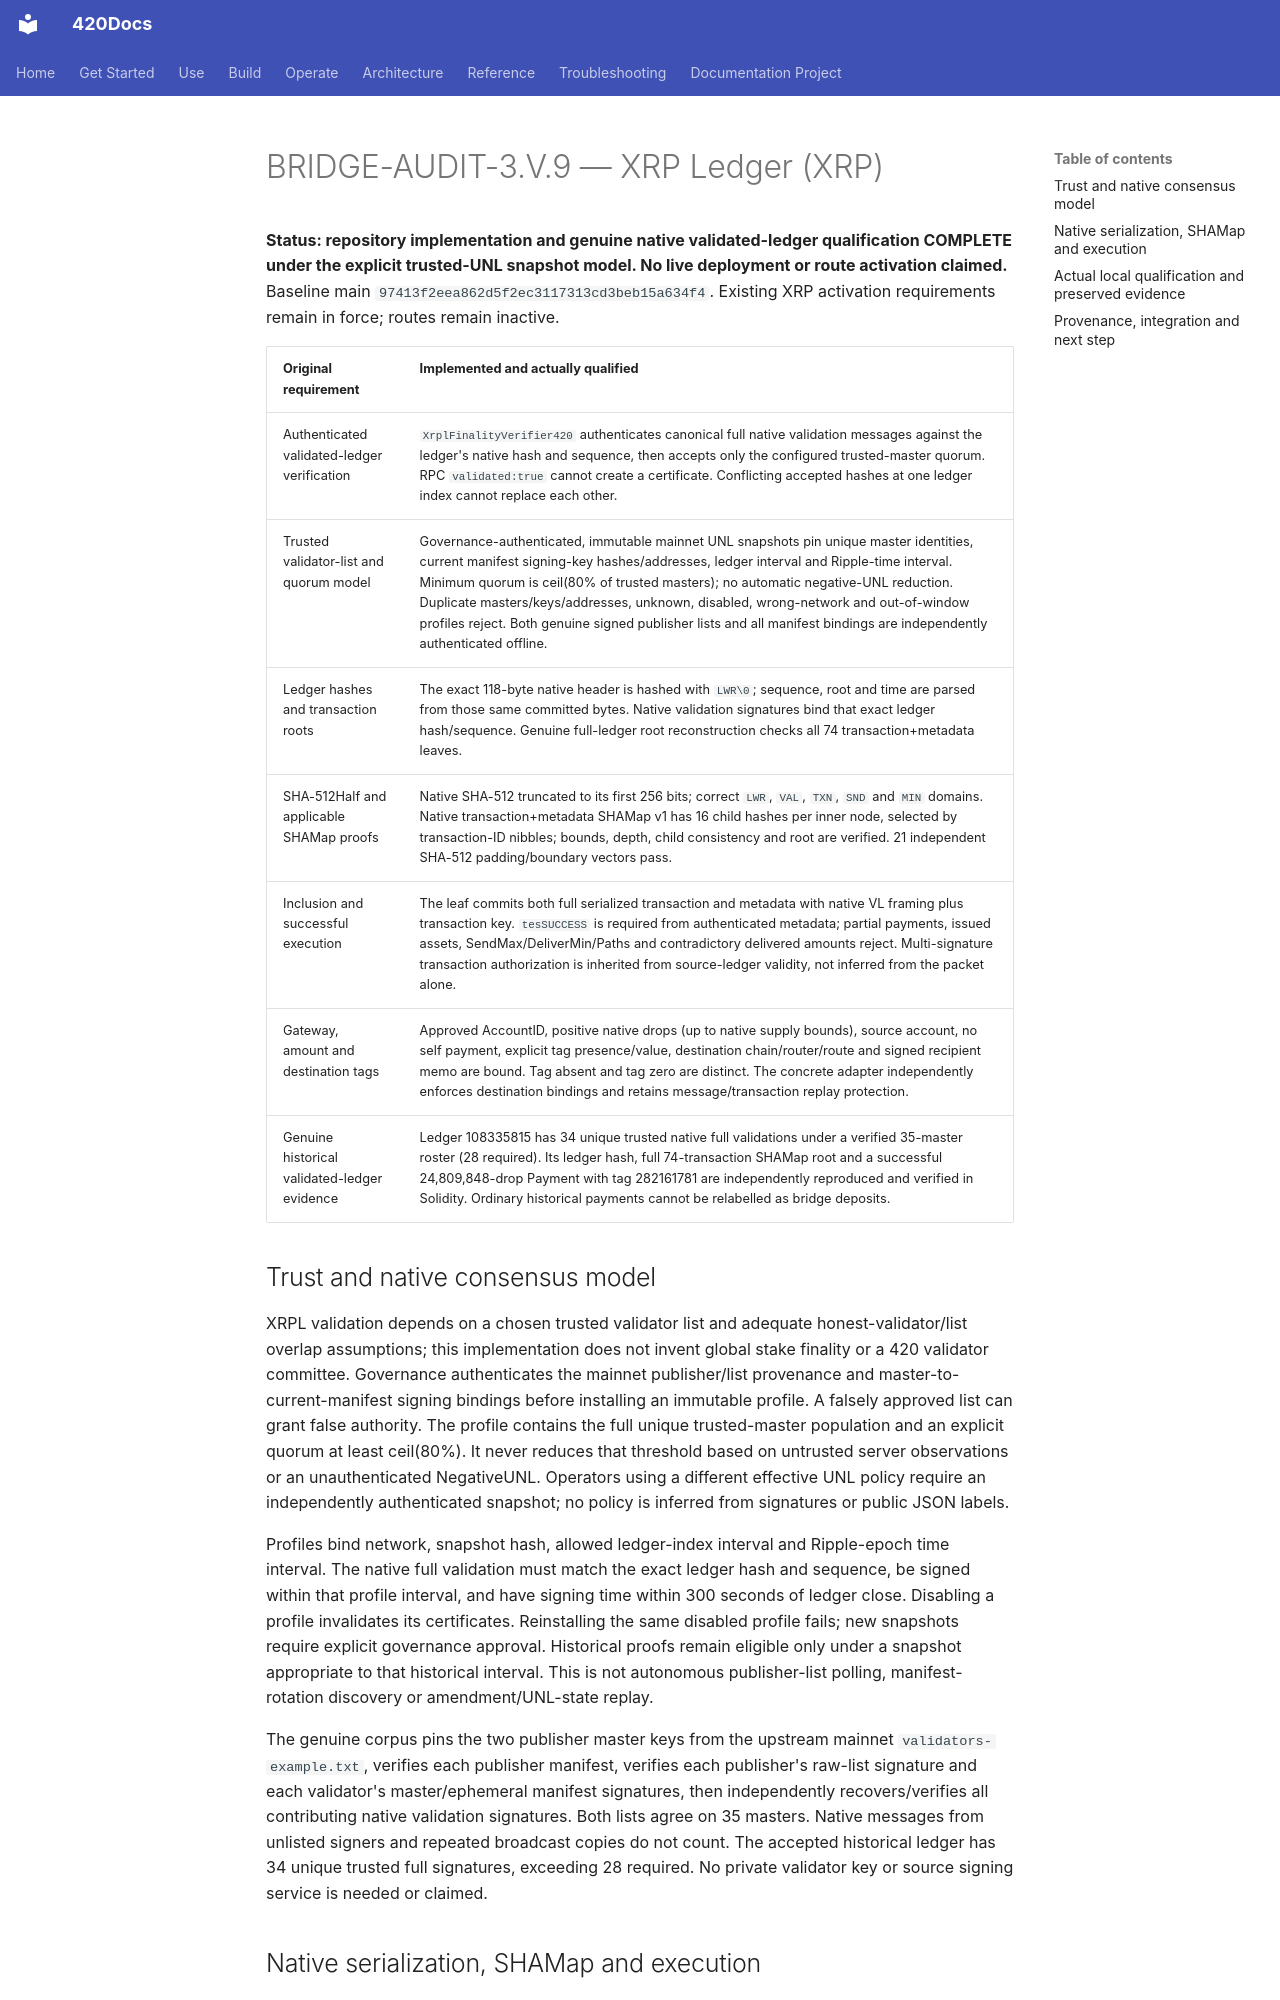

repository: abvhiael/420-integrated-v0.1 · page: audit/BRIDGE-AUDIT-3-V-9-XRPL/index.html · generator: mkdocs

# BRIDGE-AUDIT-3.V.9 — XRP Ledger (XRP)

**Status: repository implementation and genuine native validated-ledger qualification COMPLETE under the explicit trusted-UNL snapshot model. No live deployment or route activation claimed.** Baseline main `97413f2eea862d5f2ec3117313cd3beb15a634f4`. Existing XRP activation requirements remain in force; routes remain inactive.

| Original requirement | Implemented and actually qualified |
| --- | --- |
| Authenticated validated-ledger verification | `XrplFinalityVerifier420` authenticates canonical full native validation messages against the ledger's native hash and sequence, then accepts only the configured trusted-master quorum. RPC `validated:true` cannot create a certificate. Conflicting accepted hashes at one ledger index cannot replace each other. |
| Trusted validator-list and quorum model | Governance-authenticated, immutable mainnet UNL snapshots pin unique master identities, current manifest signing-key hashes/addresses, ledger interval and Ripple-time interval. Minimum quorum is ceil(80% of trusted masters); no automatic negative-UNL reduction. Duplicate masters/keys/addresses, unknown, disabled, wrong-network and out-of-window profiles reject. Both genuine signed publisher lists and all manifest bindings are independently authenticated offline. |
| Ledger hashes and transaction roots | The exact 118-byte native header is hashed with `LWR\0`; sequence, root and time are parsed from those same committed bytes. Native validation signatures bind that exact ledger hash/sequence. Genuine full-ledger root reconstruction checks all 74 transaction+metadata leaves. |
| SHA-512Half and applicable SHAMap proofs | Native SHA-512 truncated to its first 256 bits; correct `LWR`, `VAL`, `TXN`, `SND` and `MIN` domains. Native transaction+metadata SHAMap v1 has 16 child hashes per inner node, selected by transaction-ID nibbles; bounds, depth, child consistency and root are verified. 21 independent SHA-512 padding/boundary vectors pass. |
| Inclusion and successful execution | The leaf commits both full serialized transaction and metadata with native VL framing plus transaction key. `tesSUCCESS` is required from authenticated metadata; partial payments, issued assets, SendMax/DeliverMin/Paths and contradictory delivered amounts reject. Multi-signature transaction authorization is inherited from source-ledger validity, not inferred from the packet alone. |
| Gateway, amount and destination tags | Approved AccountID, positive native drops (up to native supply bounds), source account, no self payment, explicit tag presence/value, destination chain/router/route and signed recipient memo are bound. Tag absent and tag zero are distinct. The concrete adapter independently enforces destination bindings and retains message/transaction replay protection. |
| Genuine historical validated-ledger evidence | Ledger 108335815 has 34 unique trusted native full validations under a verified 35-master roster (28 required). Its ledger hash, full 74-transaction SHAMap root and a successful 24,809,848-drop Payment with tag 282161781 are independently reproduced and verified in Solidity. Ordinary historical payments cannot be relabelled as bridge deposits. |

## Trust and native consensus model

XRPL validation depends on a chosen trusted validator list and adequate honest-validator/list overlap assumptions; this implementation does not invent global stake finality or a 420 validator committee. Governance authenticates the mainnet publisher/list provenance and master-to-current-manifest signing bindings before installing an immutable profile. A falsely approved list can grant false authority. The profile contains the full unique trusted-master population and an explicit quorum at least ceil(80%). It never reduces that threshold based on untrusted server observations or an unauthenticated NegativeUNL. Operators using a different effective UNL policy require an independently authenticated snapshot; no policy is inferred from signatures or public JSON labels.

Profiles bind network, snapshot hash, allowed ledger-index interval and Ripple-epoch time interval. The native full validation must match the exact ledger hash and sequence, be signed within that profile interval, and have signing time within 300 seconds of ledger close. Disabling a profile invalidates its certificates. Reinstalling the same disabled profile fails; new snapshots require explicit governance approval. Historical proofs remain eligible only under a snapshot appropriate to that historical interval. This is not autonomous publisher-list polling, manifest-rotation discovery or amendment/UNL-state replay.

The genuine corpus pins the two publisher master keys from the upstream mainnet `validators-example.txt`, verifies each publisher manifest, verifies each publisher's raw-list signature and each validator's master/ephemeral manifest signatures, then independently recovers/verifies all contributing native validation signatures. Both lists agree on 35 masters. Native messages from unlisted signers and repeated broadcast copies do not count. The accepted historical ledger has 34 unique trusted full signatures, exceeding 28 required. No private validator key or source signing service is needed or claimed.
